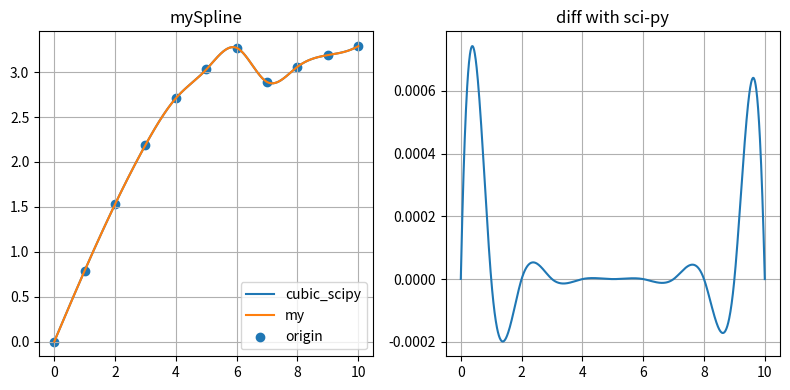

Python code for this plot: (Note: this script raises an exception after producing the figure.)
import numpy as np, matplotlib.pyplot as plt
from scipy.interpolate import *

# 读取数据
x = np.array([0, 1, 2, 3, 4, 5, 6, 7, 8, 9, 10])
y = np.array([0, 0.79, 1.53, 2.19, 2.71, 3.03, 3.27, 2.89, 3.06, 3.19, 3.29])

# 样条插值函数
def mySpline(x, y, xx):
  # 定义端点导数值
  m0 = 0.8; mn = 0.2
  d = np.zeros(x.size); mu = np.zeros(x.size); lam = np.zeros(x.size); beta = np.zeros(x.size)
  M = np.zeros(x.size); tmp = np.zeros(x.size)
  
  # 依次计算系数
  lam[0] = 1; mu[x.size - 1] = 1
  d[0] = 6 * ((y[1] - y[0]) / (x[1] - x[0]) - m0) / (x[1] - x[0])
  d[x.size - 1] = 6 * (mn - (y[x.size - 1] - y[x.size - 2]) / (x[x.size - 1] - x[x.size - 2])) / (x[x.size - 1] - x[x.size - 2])
  for i in range(1, x.size - 1):
    mu[i] = (x[i] - x[i - 1]) / (x[i + 1] - x[i - 1])
    lam[i] = (x[i + 1] - x[i]) / (x[i + 1] - x[i - 1])
    d[i] = 6 * (((y[i + 1] - y[i]) / (x[i + 1] - x[i])) - ((y[i] - y[i - 1]) / (x[i] - x[i - 1]))) / (x[i + 1] - x[i - 1])
  
  # 追赶法求解
  beta[0] = lam[0] / 2; tmp[0] = d[0] / 2
  for i in range(1, x.size):
    beta[i] = lam[i] / (2 - mu[i] * beta[i - 1])
    tmp[i] = (d[i] - mu[i] * tmp[i - 1]) / (2 - mu[i] * beta[i - 1])
  
  M[x.size - 1] = tmp[x.size - 1]
  for i in range(x.size - 1):
    M[x.size - i - 2] = tmp[x.size - i - 2] - beta[x.size - i - 2] * M[x.size - i - 1]
  
  # 计算函数值
  for i in range(x.size - 1):
    if xx > x[i] and xx <= x[i + 1] :
      ny =  M[i] * (x[i + 1] - xx)**3 / (6 * (x[i + 1] - x[i])) + \
            M[i + 1] * (xx - x[i])**3 / (6 * (x[i + 1] - x[i])) + \
            (y[i] - M[i] * (x[i + 1] - x[i])**2 / 6) * (x[i + 1] - xx) / (x[i + 1] - x[i]) + \
            (y[i + 1] - M[i + 1] * (x[i + 1] - x[i])**2 / 6) * (xx - x[i]) / (x[i + 1] - x[i])
      break
  return ny

# 画图像
xx = np.linspace(x.min()+0.0001, x.max(), 1000)
yy = np.zeros(xx.size)
for i in range(xx.size):
  yy[i] = mySpline(x, y, xx[i])

ipo3 = splrep(x, y, k=3)
iy3 = splev(xx, ipo3)
f = interp1d(x, y, 'cubic')

fig = plt.figure(figsize=(8,4))
ax1 = plt.subplot(1, 2, 1)
ax1.plot(xx, iy3, label='cubic_scipy')
ax1.plot(xx, yy, label='my')
ax1.scatter(x, y, label='origin')
ax1.legend(loc=4)
ax1.set_title('mySpline')
ax1.grid(True)

ax2 = plt.subplot(1, 2, 2)
ax2.plot(xx, f(xx) - yy)
ax2.set_title('diff with sci-py')
ax2.grid(True)
plt.tight_layout()

fig.savefig('./figs/mySpline.png', dpi=250, format='png')
plt.show()
